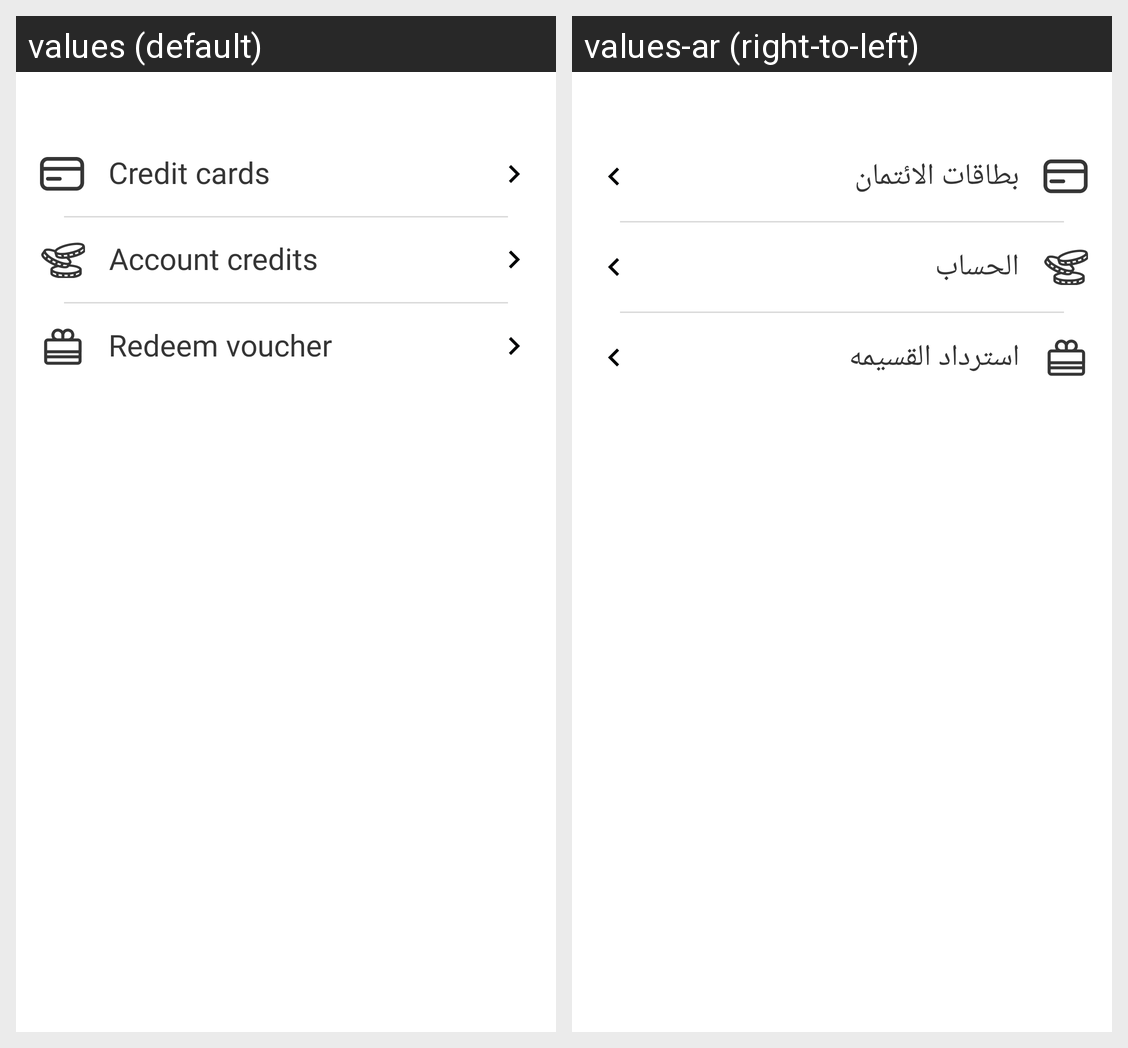

The same Android screen rendered under two of its app's locales, left to right. List the strings drawn on it with the default value and each locale's translation.
Android screen res/layout/home_fragment_payment_options.xml rendered under 2 locales, left to right: values (default), values-ar (right-to-left). Device: Nexus 5 (rendered at 1080×1920; each locale shown at half size, 540×960, under a caption strip naming it); theme AppTheme.
Strings drawn on this screen, with the default value and each locale's value (text and hints the layout hard-codes, and strings that could not be matched under every locale, appear in the picture but are not listed):

text_credit_cards
  values: Credit cards
  values-ar: بطاقات الائتمان

text_account_credits
  values: Account credits
  values-ar: الحساب

text_redeem_voucher
  values: Redeem voucher
  values-ar: استرداد القسيمه
